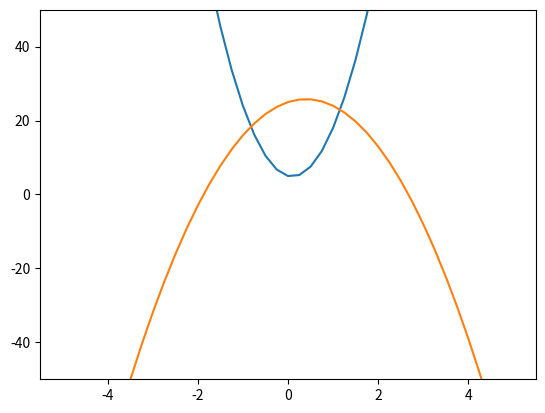

Reproduce this figure in Python.
# PRÁCTICA 7A1
import random
lista = []
num_obj = random.randint(1,10)
i = 0
for i in range(0,20):
    num_ran = random.randint(1,10)
    lista.append(num_ran)

# Ya hemos creado la lista y el número aleatorio a buscar

print("La lista es:", lista)
print("El número es", num_obj)

# Ahora, buscamos en la lista, combinaciones de pajeras juntas que nos den el número buscado

for u in range(0,len(lista)-1):
    if lista[u] + lista[u+1] == num_obj:
        print(f"{lista[u]} + {lista[u+1]}")

# PRÁCTICA 7A2
import random
lista = []
num_obj = random.randint(1,10)
i = 0
while i < 20:
    num_ran = random.randint(1,10)
    lista.append(num_ran)
    i += 1

# Repetimos el proceso

print("La lista es:", lista)
print("El número es", num_obj)

# Ahora, buscamos de cada elemento de la lista, otro elemento de la lista que sumado a él de el num_obj...
# Pero, sin que sea sumado a el mismo, y para que no se repita la combinación cuando llegue al otro número, le cambiamos el...
# Valor a -10, para que sumado a ningún número pueda volver a dar el num_obj y volver a ser combinación. 
 

for u in range(0,len(lista)):
    for m in range(0,len(lista)):
        if lista[u] + lista[m] == num_obj and u != m:
            print(f"{lista[u]} + {lista[m]}")
    lista[u] = -10

# PRÁCTICA 7B
import matplotlib.pyplot as plt

eje_x = []
f_x = []
g_x = []

for x in range(-20, 21):
    eje_x += [x * 0.25] 
    f_x += [x**2 - 3*(x * 0.25) + 5]  
    g_x += [-5 * (x * 0.25)**2 + 4*(x * 0.25) + 25]  
    
plt.ylim(-50, 50)
plt.plot(eje_x, f_x)  
plt.plot(eje_x, g_x)  
plt.show()